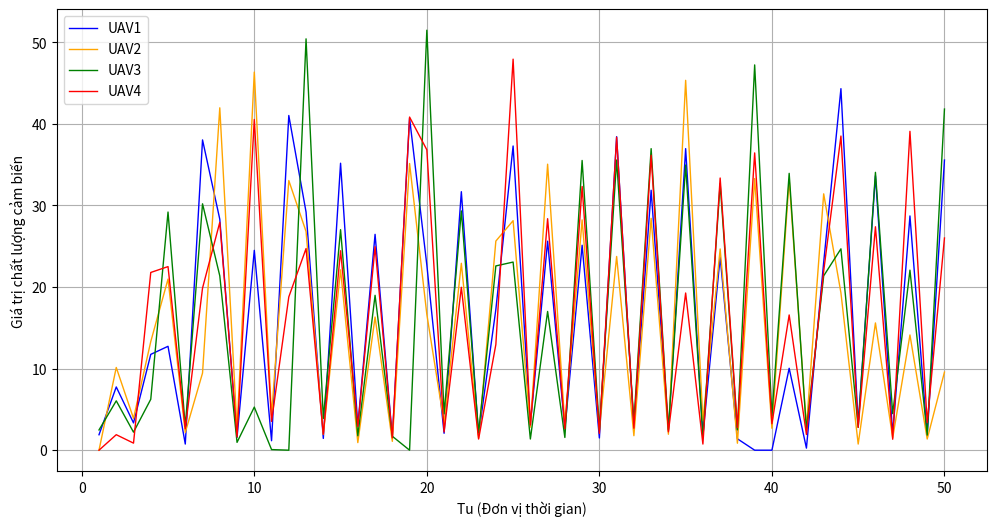

This chart was generated by the following Python code:
import matplotlib.pyplot as plt

# Data
time_steps = range(1, 51)
uav1_vsi = [1.8941, 7.7506, 3.3441, 11.7455, 12.7336, 0.7516, 38.0315, 28.3115, 1.5725, 24.4940, 1.1594, 41.0248, 29.1870, 1.4437, 35.1728, 2.9666, 26.4567, 1.4983, 40.6973, 22.7021, 2.0719, 31.6828, 1.8486, 17.2507, 37.2861, 3.0985, 25.6164, 2.6095, 25.1196, 1.4983, 38.4282, 2.7659, 31.8609, 2.3882, 36.9613, 1.8486, 23.6732, 1.3960, 0.0000, 0.0000, 10.0393, 0.2545, 23.0326, 44.3136, 3.2147, 33.6386, 1.9873, 28.7112, 1.8410, 35.5629]
uav2_vsi = [0.0000, 10.1390, 3.8988, 13.3160, 20.9730, 2.1646, 9.4547, 41.9657, 2.6095, 46.3435, 4.2284, 33.0530, 26.8041, 1.9244, 22.1080, 0.9285, 16.3220, 1.0840, 35.1376, 16.6461, 3.3352, 22.9094, 1.4701, 25.6328, 28.1328, 2.8181, 35.0553, 3.1158, 28.2248, 2.4867, 23.7455, 1.7764, 28.4207, 1.9546, 45.3339, 3.6108, 24.6663, 0.8547, 33.2953, 2.6874, 33.1653, 2.8181, 31.4222, 19.2806, 0.7516, 15.5984, 1.5153, 14.1232, 1.3700, 9.5682]
uav3_vsi = [2.4817, 6.0482, 2.2086, 6.2417, 29.1900, 2.8802, 30.2002, 21.3700, 0.9589, 5.2827, 0.0750, 0.0000, 50.4178, 3.8830, 27.0322, 1.7673, 18.9835, 1.7073, 0.0000, 51.4801, 4.4526, 29.3293, 2.1183, 22.5856, 23.0586, 1.3700, 17.0061, 1.5601, 35.5119, 2.4891, 35.5696, 3.4441, 36.9600, 2.5181, 34.9529, 1.5445, 32.6803, 2.4891, 47.2229, 4.2014, 33.9334, 2.5095, 21.3700, 24.6805, 2.7962, 34.0558, 4.4797, 22.0682, 1.8506, 41.8144]
uav4_vsi = [0.0000, 1.8983, 0.8663, 21.7847, 22.5023, 2.6196, 19.8650, 27.9304, 1.6260, 40.5409, 3.5327, 18.7889, 24.7132, 1.9546, 24.4463, 2.8977, 24.9423, 1.5141, 40.8328, 36.8173, 2.2339, 19.9650, 1.3670, 12.9528, 47.9303, 3.0831, 28.3752, 2.6196, 32.3244, 2.0578, 38.3612, 2.6930, 36.1496, 2.2472, 19.2669, 0.7516, 33.3608, 2.7672, 36.4384, 3.2433, 16.5758, 1.9231, 21.9513, 38.5055, 2.7989, 27.3857, 1.3422, 39.0834, 3.3707, 26.0080]

# Hình 4.11: Individual UAV VSI Values
plt.figure(figsize=(12, 6))
plt.plot(time_steps, uav1_vsi, 'b-', label='UAV1', linewidth=1.0)
plt.plot(time_steps, uav2_vsi, 'orange', label='UAV2', linewidth=1.0)  # Orange color for visibility
plt.plot(time_steps, uav3_vsi, 'g-', label='UAV3', linewidth=1.0)
plt.plot(time_steps, uav4_vsi, 'r-', label='UAV4', linewidth=1.0)
plt.title('')
plt.xlabel('Tu (Đơn vị thời gian)')
plt.ylabel('Giá trị chất lượng cảm biến')
plt.grid(True)
plt.legend(loc='upper left')
plt.savefig('giá trị chất lượng cảm biến của từng uav.png')
plt.close()
